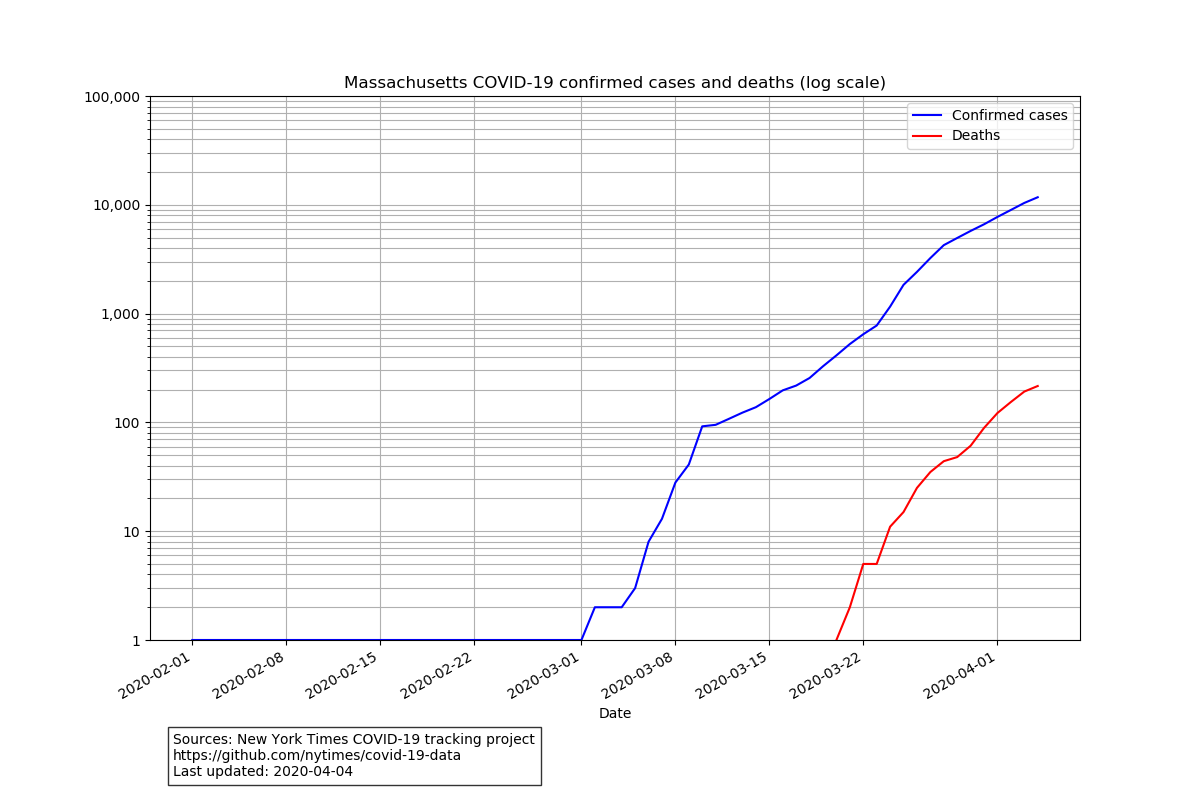

The data file committed next to this chart (first rows):
date, state, fips, cases, deaths
2020-02-01, Massachusetts, 25, 1, 0
2020-02-02, Massachusetts, 25, 1, 0
2020-02-03, Massachusetts, 25, 1, 0
2020-02-04, Massachusetts, 25, 1, 0
2020-02-05, Massachusetts, 25, 1, 0
2020-02-06, Massachusetts, 25, 1, 0
2020-02-07, Massachusetts, 25, 1, 0
2020-02-08, Massachusetts, 25, 1, 0
2020-02-09, Massachusetts, 25, 1, 0
2020-02-10, Massachusetts, 25, 1, 0
2020-02-11, Massachusetts, 25, 1, 0
2020-02-12, Massachusetts, 25, 1, 0
2020-02-13, Massachusetts, 25, 1, 0
2020-02-14, Massachusetts, 25, 1, 0
2020-02-15, Massachusetts, 25, 1, 0
2020-02-16, Massachusetts, 25, 1, 0
2020-02-17, Massachusetts, 25, 1, 0
2020-02-18, Massachusetts, 25, 1, 0
2020-02-19, Massachusetts, 25, 1, 0
2020-02-20, Massachusetts, 25, 1, 0
2020-02-21, Massachusetts, 25, 1, 0
2020-02-22, Massachusetts, 25, 1, 0
2020-02-23, Massachusetts, 25, 1, 0
2020-02-24, Massachusetts, 25, 1, 0
2020-02-25, Massachusetts, 25, 1, 0
2020-02-26, Massachusetts, 25, 1, 0
2020-02-27, Massachusetts, 25, 1, 0
2020-02-28, Massachusetts, 25, 1, 0
2020-02-29, Massachusetts, 25, 1, 0
2020-03-01, Massachusetts, 25, 1, 0
2020-03-02, Massachusetts, 25, 2, 0
2020-03-03, Massachusetts, 25, 2, 0
2020-03-04, Massachusetts, 25, 2, 0
2020-03-05, Massachusetts, 25, 3, 0
2020-03-06, Massachusetts, 25, 8, 0
2020-03-07, Massachusetts, 25, 13, 0
2020-03-08, Massachusetts, 25, 28, 0
2020-03-09, Massachusetts, 25, 41, 0
2020-03-10, Massachusetts, 25, 92, 0
2020-03-11, Massachusetts, 25, 95, 0
2020-03-12, Massachusetts, 25, 108, 0
2020-03-13, Massachusetts, 25, 123, 0
2020-03-14, Massachusetts, 25, 138, 0
2020-03-15, Massachusetts, 25, 164, 0
2020-03-16, Massachusetts, 25, 197, 0
2020-03-17, Massachusetts, 25, 218, 0
2020-03-18, Massachusetts, 25, 256, 0
2020-03-19, Massachusetts, 25, 328, 0
2020-03-20, Massachusetts, 25, 413, 1
2020-03-21, Massachusetts, 25, 525, 2
2020-03-22, Massachusetts, 25, 646, 5
2020-03-23, Massachusetts, 25, 777, 5
2020-03-24, Massachusetts, 25, 1159, 11
2020-03-25, Massachusetts, 25, 1838, 15
2020-03-26, Massachusetts, 25, 2417, 25
2020-03-27, Massachusetts, 25, 3240, 35
2020-03-28, Massachusetts, 25, 4257, 44
2020-03-29, Massachusetts, 25, 4955, 48
2020-03-30, Massachusetts, 25, 5752, 61
2020-03-31, Massachusetts, 25, 6620, 89
... 4 more rows
